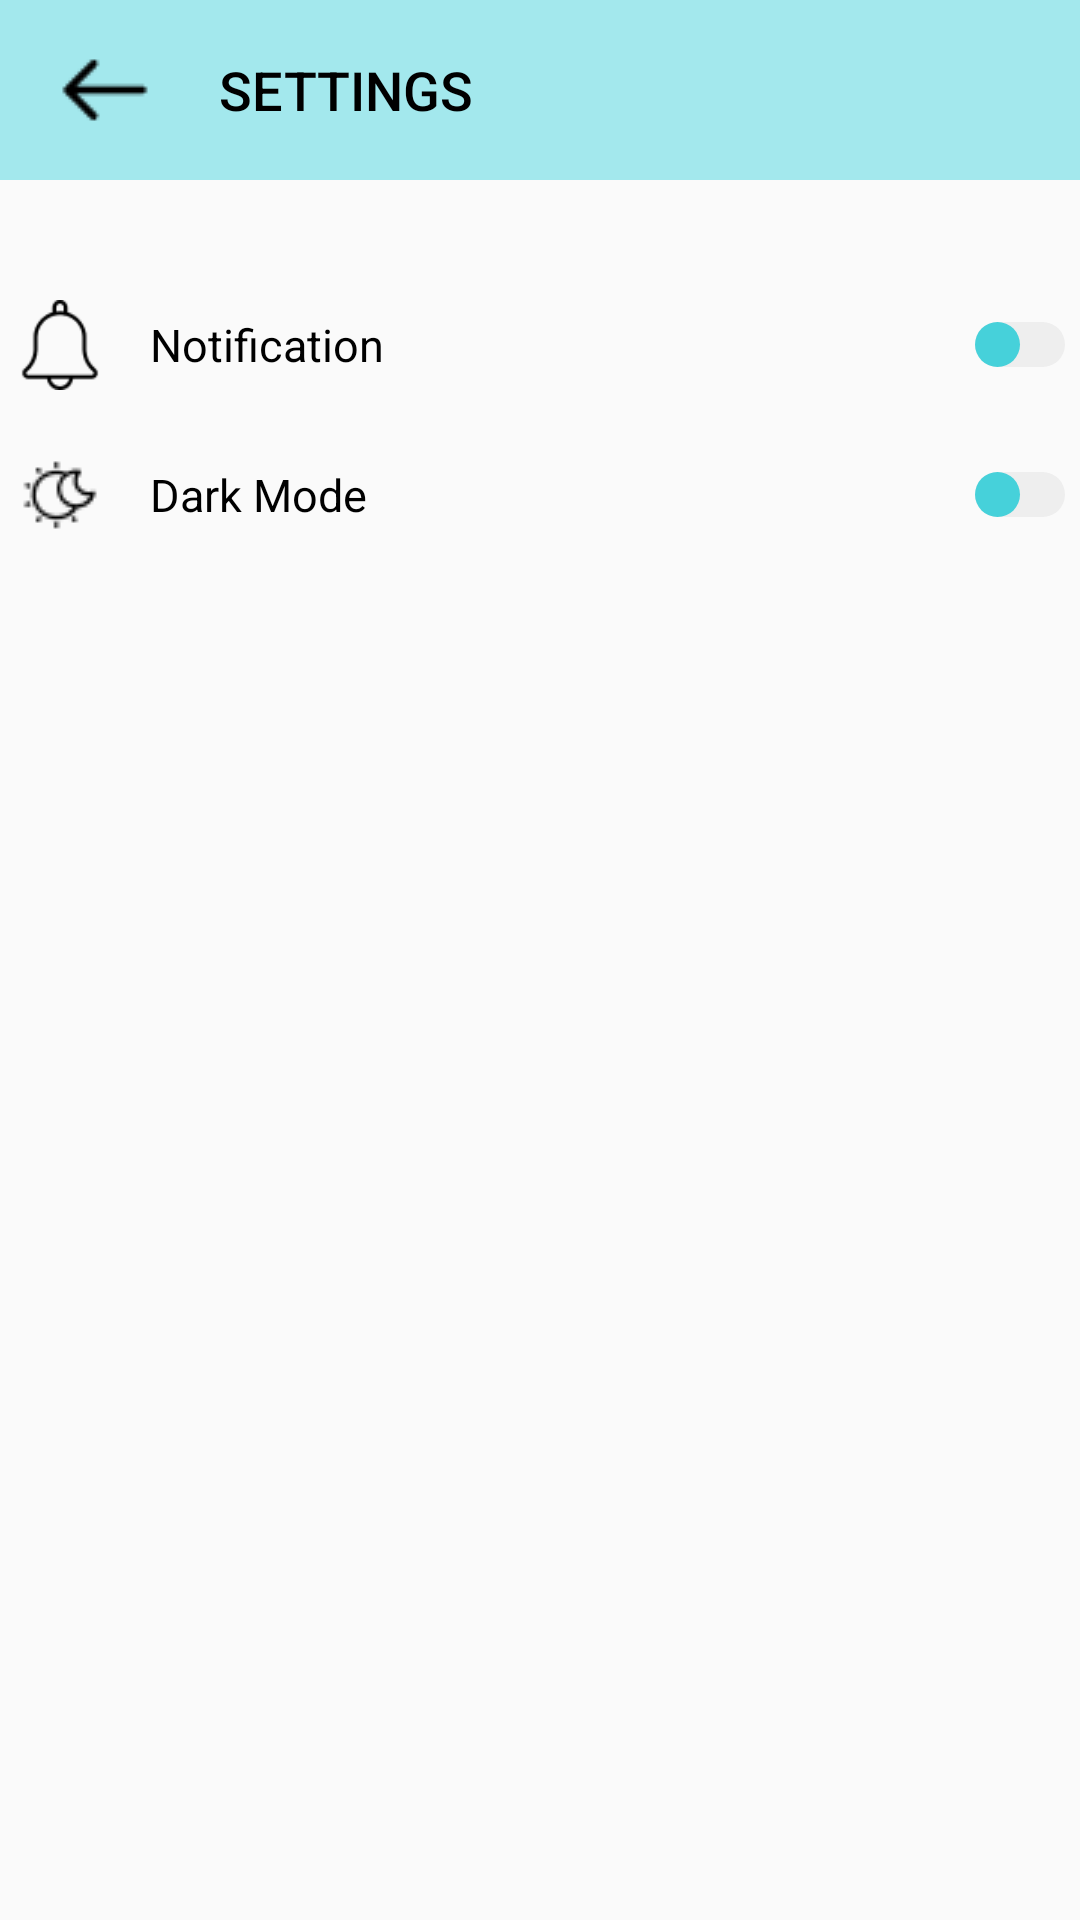

Android layout source for this screen:
<!-- AndroidManifest.xml: application theme Theme.ProjekAkhir -->
<!-- res/layout/fragment_settings.xml -->
<?xml version="1.0" encoding="utf-8"?>
<FrameLayout xmlns:android="http://schemas.android.com/apk/res/android"
    xmlns:tools="http://schemas.android.com/tools"
    android:layout_width="match_parent"
    android:layout_height="match_parent"
    xmlns:app="http://schemas.android.com/apk/res-auto"
    tools:context=".Settings">

    <RelativeLayout
        android:layout_width="match_parent"
        android:layout_height="match_parent">

        <RelativeLayout
            android:id="@+id/settingBar"
            android:layout_width="match_parent"
            android:layout_height="60dp">

            <ImageView
                android:layout_width="match_parent"
                android:layout_height="match_parent"
                android:src="@drawable/fifthshape"
                />
            
            <Button
                android:id="@id/back"
                android:layout_width="160dp"
                android:layout_height="wrap_content"
                android:layout_marginLeft="20dp"
                android:layout_centerVertical="true"
                android:drawableStart="@drawable/back"
                android:text="Settings"
                android:textSize="18dp"
                android:textColor="@color/black"
                android:background="@null"
                />

        </RelativeLayout>
        
        <RelativeLayout
            android:layout_width="350dp"
            android:layout_height="300dp"
            android:layout_below="@+id/settingBar"
            android:layout_marginTop="40dp"
            android:layout_centerHorizontal="true">

            <RelativeLayout
                android:id="@+id/setNotif"
                android:layout_width="match_parent"
                android:layout_height="30dp">

                <ImageView
                    android:id="@+id/setNotifPic"
                    android:layout_width="30dp"
                    android:layout_height="30dp"
                    android:src="@drawable/notification"
                    />
                
                <TextView
                    android:id="@+id/setNotifText"
                    android:layout_width="wrap_content"
                    android:layout_height="wrap_content"
                    android:layout_toRightOf="@+id/setNotifPic"
                    android:text="Notification"
                    android:textColor="@color/black"
                    android:textSize="15dp"
                    android:layout_centerVertical="true"
                    android:layout_marginLeft="15dp"
                    />
                
                <androidx.appcompat.widget.SwitchCompat
                    android:layout_width="wrap_content"
                    android:layout_height="wrap_content"
                    android:layout_alignParentRight="true"
                    android:layout_centerVertical="true"
                    android:thumb="@drawable/switchthumb"
                    app:track="@drawable/switchtrack"
                    />

            </RelativeLayout>

            <RelativeLayout
                android:id="@+id/setDark"
                android:layout_width="match_parent"
                android:layout_height="30dp"
                android:layout_below="@+id/setNotif"
                android:layout_marginTop="20dp">

                <ImageView
                    android:id="@+id/setDarkPic"
                    android:layout_width="30dp"
                    android:layout_height="30dp"
                    android:src="@drawable/dark"
                    />

                <TextView
                    android:id="@+id/setDarkText"
                    android:layout_width="wrap_content"
                    android:layout_height="wrap_content"
                    android:layout_toRightOf="@+id/setDarkPic"
                    android:text="Dark Mode"
                    android:textColor="@color/black"
                    android:textSize="15dp"
                    android:layout_centerVertical="true"
                    android:layout_marginLeft="15dp"
                    />

                <androidx.appcompat.widget.SwitchCompat
                    android:layout_width="wrap_content"
                    android:layout_height="wrap_content"
                    android:layout_alignParentRight="true"
                    android:layout_centerVertical="true"
                    android:thumb="@drawable/switchthumb"
                    app:track="@drawable/switchtrack"
                    />

            </RelativeLayout>

        </RelativeLayout>

    </RelativeLayout>

</FrameLayout>
<!-- resources referenced by this layout -->
<resources>
  <color name="black">#FF000000</color>
  <!-- drawable back: png bitmap (drawable, 290 bytes) -->
  <!-- drawable dark: png bitmap (drawable, 616 bytes) -->
  <!-- drawable fifthshape (drawable) -->
  <?xml version="1.0" encoding="utf-8"?>
  <shape
      android:shape="rectangle"
      xmlns:android="http://schemas.android.com/apk/res/android">
  
      <solid
          android:color="#A3E8ED"/>
  
  </shape>
  <!-- drawable notification: png bitmap (drawable, 925 bytes) -->
  <!-- drawable switchthumb (drawable) -->
  <?xml version="1.0" encoding="utf-8"?>
  <selector xmlns:android="http://schemas.android.com/apk/res/android">
  
      <item android:state_checked="true">
  
          <shape android:shape="rectangle">
  
              <solid android:color="@color/miku"/>
              <size android:width="15dp"
                  android:height="15dp"/>
              <corners android:radius="50dp"/>
  
          </shape>
  
      </item>
  
      <item android:state_checked="false">
  
          <shape android:shape="rectangle">
  
              <solid android:color="@color/miku"/>
              <size android:width="15dp"
                  android:height="15dp"/>
              <corners android:radius="50dp"/>
  
          </shape>
  
      </item>
  
  </selector>
  <!-- drawable switchtrack (drawable) -->
  <?xml version="1.0" encoding="utf-8"?>
  <selector xmlns:android="http://schemas.android.com/apk/res/android">
  
      <item android:state_checked="true">
  
          <shape android:shape="rectangle">
  
              <solid android:color="#348186"/>
              <size android:width="36dp"
                  android:height="15dp"/>
              <corners android:radius="25dp"/>
  
          </shape>
  
      </item>
  
      <item android:state_checked="false">
  
          <shape android:shape="rectangle">
  
              <solid android:color="#EEEEEE"/>
              <size android:width="36dp"
                  android:height="15dp"/>
              <corners android:radius="25dp"/>
  
          </shape>
  
      </item>
  
  </selector>
  <style name="Theme.ProjekAkhir" parent="Theme.AppCompat.DayNight.DarkActionBar">
          
          <item name="colorPrimary">@color/purple_200</item>
          <item name="colorPrimaryVariant">@color/purple_700</item>
          <item name="colorOnPrimary">@color/white</item>
          
          <item name="colorSecondary">@color/teal_200</item>
          <item name="colorSecondaryVariant">@color/teal_700</item>
          <item name="colorOnSecondary">@color/black</item>
          
          <item name="android:statusBarColor">?attr/colorPrimaryVariant</item>
          <item name="android:windowAnimationStyle">@style/CustomActivityAnimation</item>
      </style>
  <color name="miku">#46D1DA</color>
  <color name="purple_200">#FFBB86FC</color>
  <color name="purple_700">#FF3700B3</color>
  <color name="white">#FFFFFFFF</color>
  <color name="teal_200">#FF03DAC5</color>
  <color name="teal_700">#FF018786</color>
  <style name="CustomActivityAnimation" parent="@android:style/Animation.Activity">
          <item name="android:activityOpenEnterAnimation">@anim/slide_in_right</item>
          <item name="android:activityOpenExitAnimation">@anim/slide_out_left</item>
          <item name="android:activityCloseEnterAnimation">@anim/slide_in_left</item>
          <item name="android:activityCloseExitAnimation">@anim/slide_out_right</item>
      </style>
</resources>
